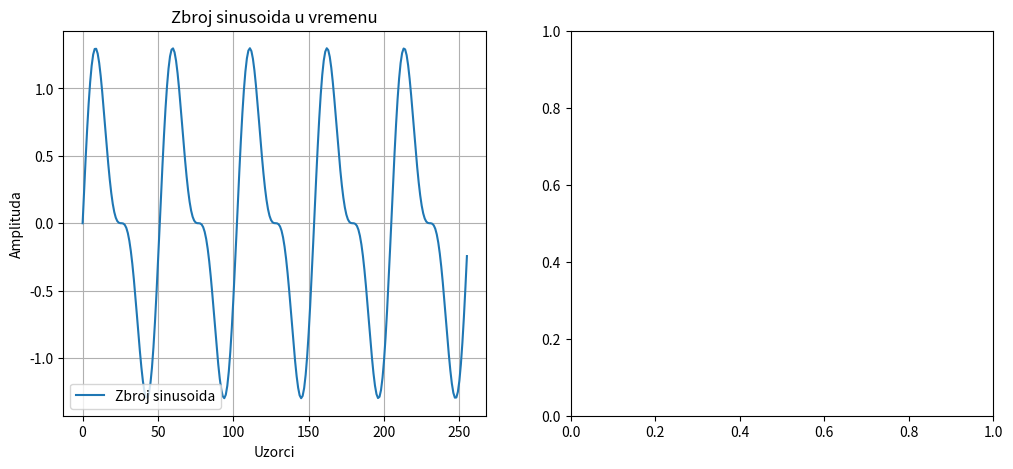

Here is the Python script that generated this plot: (Note: this script raises an exception after producing the figure.)
#!/usr/bin/env python3
# -*- coding: utf-8 -*-
"""
Created on Mon Jun  9 15:43:43 2025

@author: dawood_bektas
"""

import numpy as np
import matplotlib.pyplot as plt

# -----------------------------
# Diskretna Fourierova Transformacija (DFT)
# -----------------------------
def dft(x):
    """
    Ručna implementacija DFT (za edukativne svrhe).
    Ulaz:
        x: niz stvarnih ili kompleksnih brojeva
    Povrat:
        niz Fourierovih koeficijenata
    """
    x = np.asarray(x, dtype=complex)
    N = len(x)
    X = np.zeros(N, dtype=complex)
    for k in range(N):
        for n in range(N):
            X[k] += x[n] * np.exp(-2j * np.pi * k * n / N)
    return X

# -----------------------------
# Brza Fourierova Transformacija (FFT)
# -----------------------------
def fft(x):
    """
    Rekurzivna implementacija FFT (Cooley-Tukey algoritam).
    """
    x = np.asarray(x, dtype=complex)
    N = x.shape[0]
    if N <= 1:
        return x
    elif N % 2 != 0:
        raise ValueError("Duljina niza mora biti potencija od 2.")
    else:
        X_even = fft(x[::2])
        X_odd = fft(x[1::2])
        factor = np.exp(-2j * np.pi * np.arange(N) / N)
        return np.concatenate([X_even + factor[:N // 2] * X_odd,
                               X_even - factor[:N // 2] * X_odd])

# -----------------------------
# Vizualizacija signala i spektra
# -----------------------------
def prikazi_signal_i_spektrum(x, naziv="Signal"):
    N = len(x)
    X = np.fft.fft(x)
    frekvencije = np.fft.fftfreq(N)

    plt.figure(figsize=(12, 5))
    plt.subplot(1, 2, 1)
    plt.plot(x, label=naziv)
    plt.title(f"{naziv} u vremenu")
    plt.xlabel("Uzorci")
    plt.ylabel("Amplituda")
    plt.grid()
    plt.legend()

    plt.subplot(1, 2, 2)
    plt.stem(frekvencije, np.abs(X), use_line_collection=True)
    plt.title("Frekvencijski spektar (|X(k)|)")
    plt.xlabel("Frekvencija")
    plt.ylabel("Amplituda")
    plt.grid()

    plt.tight_layout()
    plt.show()

# -----------------------------
# Primjer korištenja
# -----------------------------
if __name__ == "__main__":
    t = np.linspace(0, 1, 256, endpoint=False)
    signal = np.sin(2 * np.pi * 5 * t) + 0.5 * np.sin(2 * np.pi * 10 * t)

    print("Prikaz signala i FFT spektra...")
    prikazi_signal_i_spektrum(signal, naziv="Zbroj sinusoida")

    print("DFT i FFT rezultati se uspoređuju...")
    X_dft = dft(signal)
    X_fft = np.fft.fft(signal)
    print("Razlika između DFT i FFT (maksimalna razlika):")
    print(np.max(np.abs(X_dft - X_fft)))
